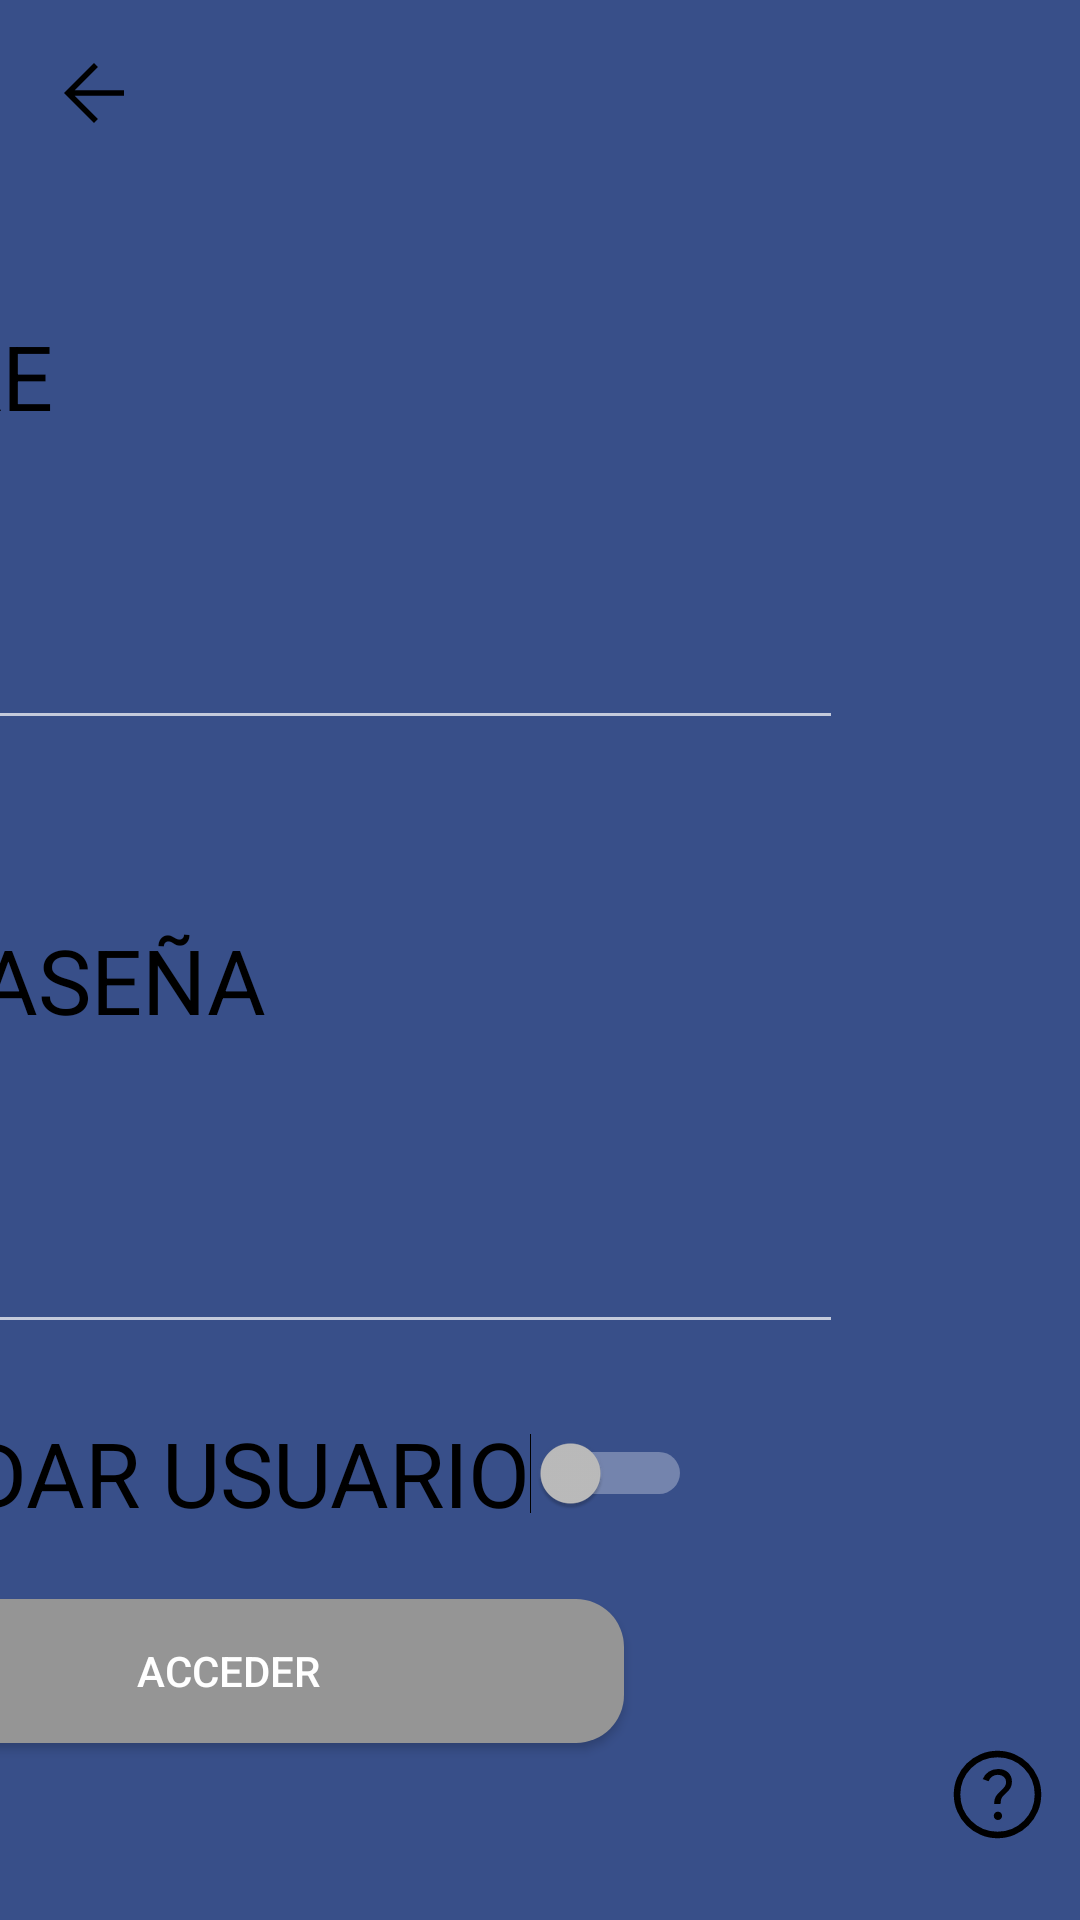

Produce the Android XML layout that renders to this screen, including the resource entries it uses.
<!-- AndroidManifest.xml: application theme Theme.AppCompat.NoActionBar -->
<!-- res/layout/activity_login_patient2.xml -->
<?xml version="1.0" encoding="utf-8"?>
<androidx.constraintlayout.widget.ConstraintLayout xmlns:android="http://schemas.android.com/apk/res/android"
    xmlns:app="http://schemas.android.com/apk/res-auto"
    xmlns:tools="http://schemas.android.com/tools"
    android:layout_width="match_parent"
    android:layout_height="match_parent"
    android:background="@color/background"
    tools:context=".patient.LoginPatient2Activity">

    <Switch
        android:id="@+id/switch_remember1"
        android:layout_width="wrap_content"
        android:layout_height="wrap_content"
        android:layout_marginStart="85dp"
        android:layout_marginTop="10dp"
        android:layout_marginEnd="60dp"
        android:layout_marginBottom="3dp"
        android:minHeight="48dp"
        android:text="@string/remember_user"
        android:textColor="@color/black"
        android:textSize="30dp"
        app:layout_constraintBottom_toTopOf="@+id/BtnLoginPacientId"
        app:layout_constraintEnd_toEndOf="parent"
        app:layout_constraintHorizontal_bias="0.0"
        app:layout_constraintStart_toEndOf="@+id/imageView9"
        app:layout_constraintTop_toBottomOf="@+id/passPacientId" />

    <TextView
        android:id="@+id/textView15"
        android:layout_width="0dp"
        android:layout_height="wrap_content"
        android:layout_marginStart="85dp"
        android:layout_marginEnd="79dp"
        android:layout_marginBottom="5dp"
        android:text="@string/password"
        android:textColor="@color/black"
        android:textSize="30dp"
        app:layout_constraintBottom_toTopOf="@+id/passPacientId"
        app:layout_constraintEnd_toEndOf="parent"
        app:layout_constraintHorizontal_bias="0.0"
        app:layout_constraintStart_toEndOf="@+id/imageView9"
        app:layout_constraintTop_toBottomOf="@+id/namePacientIId" />

    <ImageView
        android:id="@+id/imageView9"
        android:layout_width="0dp"
        android:layout_height="0dp"
        android:layout_marginStart="50dp"
        android:layout_marginTop="50dp"
        android:layout_marginEnd="550dp"
        android:layout_marginBottom="50dp"
        app:layout_constraintBottom_toBottomOf="parent"
        app:layout_constraintEnd_toEndOf="parent"
        app:layout_constraintHorizontal_bias="0.176"
        app:layout_constraintStart_toStartOf="parent"
        app:layout_constraintTop_toTopOf="parent"
        app:layout_constraintVertical_bias="0.533"
        app:srcCompat="@drawable/monclick" />

    <ImageButton
        android:id="@+id/btnImageBackScreenId"
        android:layout_width="30dp"
        android:layout_height="30dp"
        android:layout_marginStart="15dp"
        android:background="@null"
        android:onClick="goBack"
        app:layout_constraintBottom_toTopOf="@+id/imageView9"
        app:layout_constraintEnd_toEndOf="parent"
        app:layout_constraintHorizontal_bias="0.004"
        app:layout_constraintStart_toStartOf="parent"
        app:layout_constraintTop_toTopOf="parent"
        app:layout_constraintVertical_bias="0.8"
        app:srcCompat="@drawable/ic_arrow_back_android" />

    <ImageButton
        android:id="@+id/btnHelpId"
        android:layout_width="wrap_content"
        android:layout_height="wrap_content"
        android:layout_marginEnd="10dp"
        android:background="@null"
        android:onClick="goHelp"
        app:layout_constraintBottom_toBottomOf="parent"
        app:layout_constraintEnd_toEndOf="parent"
        app:layout_constraintHorizontal_bias="1.0"
        app:layout_constraintStart_toEndOf="@+id/BtnLoginPacientId"
        app:layout_constraintTop_toTopOf="parent"
        app:layout_constraintVertical_bias="0.96"
        app:srcCompat="@drawable/ic_help" />

    <TextView
        android:id="@+id/textView14"
        android:layout_width="0dp"
        android:layout_height="wrap_content"
        android:layout_marginStart="85dp"
        android:layout_marginTop="50dp"
        android:layout_marginEnd="79dp"
        android:layout_marginBottom="5dp"
        android:text="@string/name"
        android:textColor="@color/black"
        android:textSize="30dp"
        app:layout_constraintBottom_toTopOf="@+id/namePacientIId"
        app:layout_constraintEnd_toEndOf="parent"
        app:layout_constraintHorizontal_bias="0.0"
        app:layout_constraintStart_toEndOf="@+id/imageView9"
        app:layout_constraintTop_toTopOf="parent" />

    <EditText
        android:id="@+id/passPacientId"
        android:layout_width="0dp"
        android:layout_height="wrap_content"
        android:layout_marginStart="85dp"
        android:layout_marginEnd="79dp"
        android:layout_marginBottom="30dp"
        android:ems="10"
        android:inputType="textPassword"
        app:layout_constraintBottom_toTopOf="@+id/BtnLoginPacientId"
        app:layout_constraintEnd_toEndOf="parent"
        app:layout_constraintHorizontal_bias="0.0"
        app:layout_constraintStart_toEndOf="@+id/imageView9"
        app:layout_constraintTop_toBottomOf="@+id/textView15" />

    <EditText
        android:id="@+id/namePacientIId"
        android:layout_width="0dp"
        android:layout_height="wrap_content"
        android:layout_marginStart="85dp"
        android:layout_marginEnd="79dp"
        android:layout_marginBottom="5dp"
        android:ems="10"
        android:hint="@string/name"
        android:inputType="textPersonName"
        app:layout_constraintBottom_toTopOf="@+id/textView15"
        app:layout_constraintEnd_toEndOf="parent"
        app:layout_constraintStart_toEndOf="@+id/imageView9"
        app:layout_constraintTop_toBottomOf="@+id/textView14" />

    <Button
        android:id="@+id/BtnLoginPacientId"
        android:layout_width="0dp"
        android:layout_height="wrap_content"
        android:layout_marginStart="134dp"
        android:layout_marginTop="6dp"
        android:layout_marginEnd="152dp"
        android:layout_marginBottom="50dp"
        android:background="@drawable/button_style"
        android:text="@string/login"
        app:layout_constraintBottom_toBottomOf="parent"
        app:layout_constraintEnd_toEndOf="parent"
        app:layout_constraintStart_toEndOf="@+id/imageView9"
        app:layout_constraintTop_toBottomOf="@+id/switch_remember1" />


</androidx.constraintlayout.widget.ConstraintLayout>
<!-- resources referenced by this layout -->
<resources>
  <color name="background">#384F89</color>
  <color name="black">#FF000000</color>
  <!-- drawable button_style (drawable) -->
  <?xml version="1.0" encoding="utf-8"?>
  <shape xmlns:android="http://schemas.android.com/apk/res/android" android:shape="rectangle">
  
      <solid android:color="@color/button_back" />
      <stroke android:width="0dip" android:color="#000000" />
      <corners android:bottomRightRadius="16dp"
          android:bottomLeftRadius="16dp"
          android:topRightRadius="16dp"
          android:topLeftRadius="16dp"/>
  
  </shape>
  <!-- drawable ic_arrow_back_android (drawable) -->
  <vector android:autoMirrored="true" android:height="30dp"
      android:viewportHeight="48" android:viewportWidth="48"
      android:width="30dp" xmlns:android="http://schemas.android.com/apk/res/android">
      <path android:fillColor="#FF000000" android:pathData="M24,40 L8,24 24,8l2.1,2.1 -12.4,12.4H40v3H13.7l12.4,12.4Z"/>
  </vector>
  <!-- drawable ic_help (drawable) -->
  <vector android:autoMirrored="true" android:height="35dp"
      android:viewportHeight="48" android:viewportWidth="48"
      android:width="35dp" xmlns:android="http://schemas.android.com/apk/res/android">
      <path android:fillColor="#FF000000" android:pathData="M24.2,35.65q0.8,0 1.35,-0.55t0.55,-1.35q0,-0.8 -0.55,-1.35t-1.35,-0.55q-0.8,0 -1.35,0.55t-0.55,1.35q0,0.8 0.55,1.35t1.35,0.55ZM22.45,28.35h2.95q0,-1.3 0.325,-2.375T27.75,23.5q1.55,-1.3 2.2,-2.55 0.65,-1.25 0.65,-2.75 0,-2.65 -1.725,-4.25t-4.575,-1.6q-2.45,0 -4.325,1.225T17.25,16.95l2.65,1q0.55,-1.4 1.65,-2.175 1.1,-0.775 2.6,-0.775 1.7,0 2.75,0.925t1.05,2.375q0,1.1 -0.65,2.075 -0.65,0.975 -1.9,2.025 -1.5,1.3 -2.225,2.575 -0.725,1.275 -0.725,3.375ZM24,44q-4.1,0 -7.75,-1.575 -3.65,-1.575 -6.375,-4.3 -2.725,-2.725 -4.3,-6.375Q4,28.1 4,24q0,-4.15 1.575,-7.8 1.575,-3.65 4.3,-6.35 2.725,-2.7 6.375,-4.275Q19.9,4 24,4q4.15,0 7.8,1.575 3.65,1.575 6.35,4.275 2.7,2.7 4.275,6.35Q44,19.85 44,24q0,4.1 -1.575,7.75 -1.575,3.65 -4.275,6.375t-6.35,4.3Q28.15,44 24,44ZM24,41q7.1,0 12.05,-4.975Q41,31.05 41,24q0,-7.1 -4.95,-12.05Q31.1,7 24,7q-7.05,0 -12.025,4.95Q7,16.9 7,24q0,7.05 4.975,12.025Q16.95,41 24,41ZM24,24Z"/>
  </vector>
  <!-- drawable monclick: png bitmap (drawable, 118852 bytes) -->
  <string name="login">ACCEDER</string>
  <string name="name">NOMBRE</string>
  <string name="password">CONTRASEÑA</string>
  <string name="remember_user">RECORDAR USUARIO</string>
  <color name="button_back">#959595</color>
</resources>
